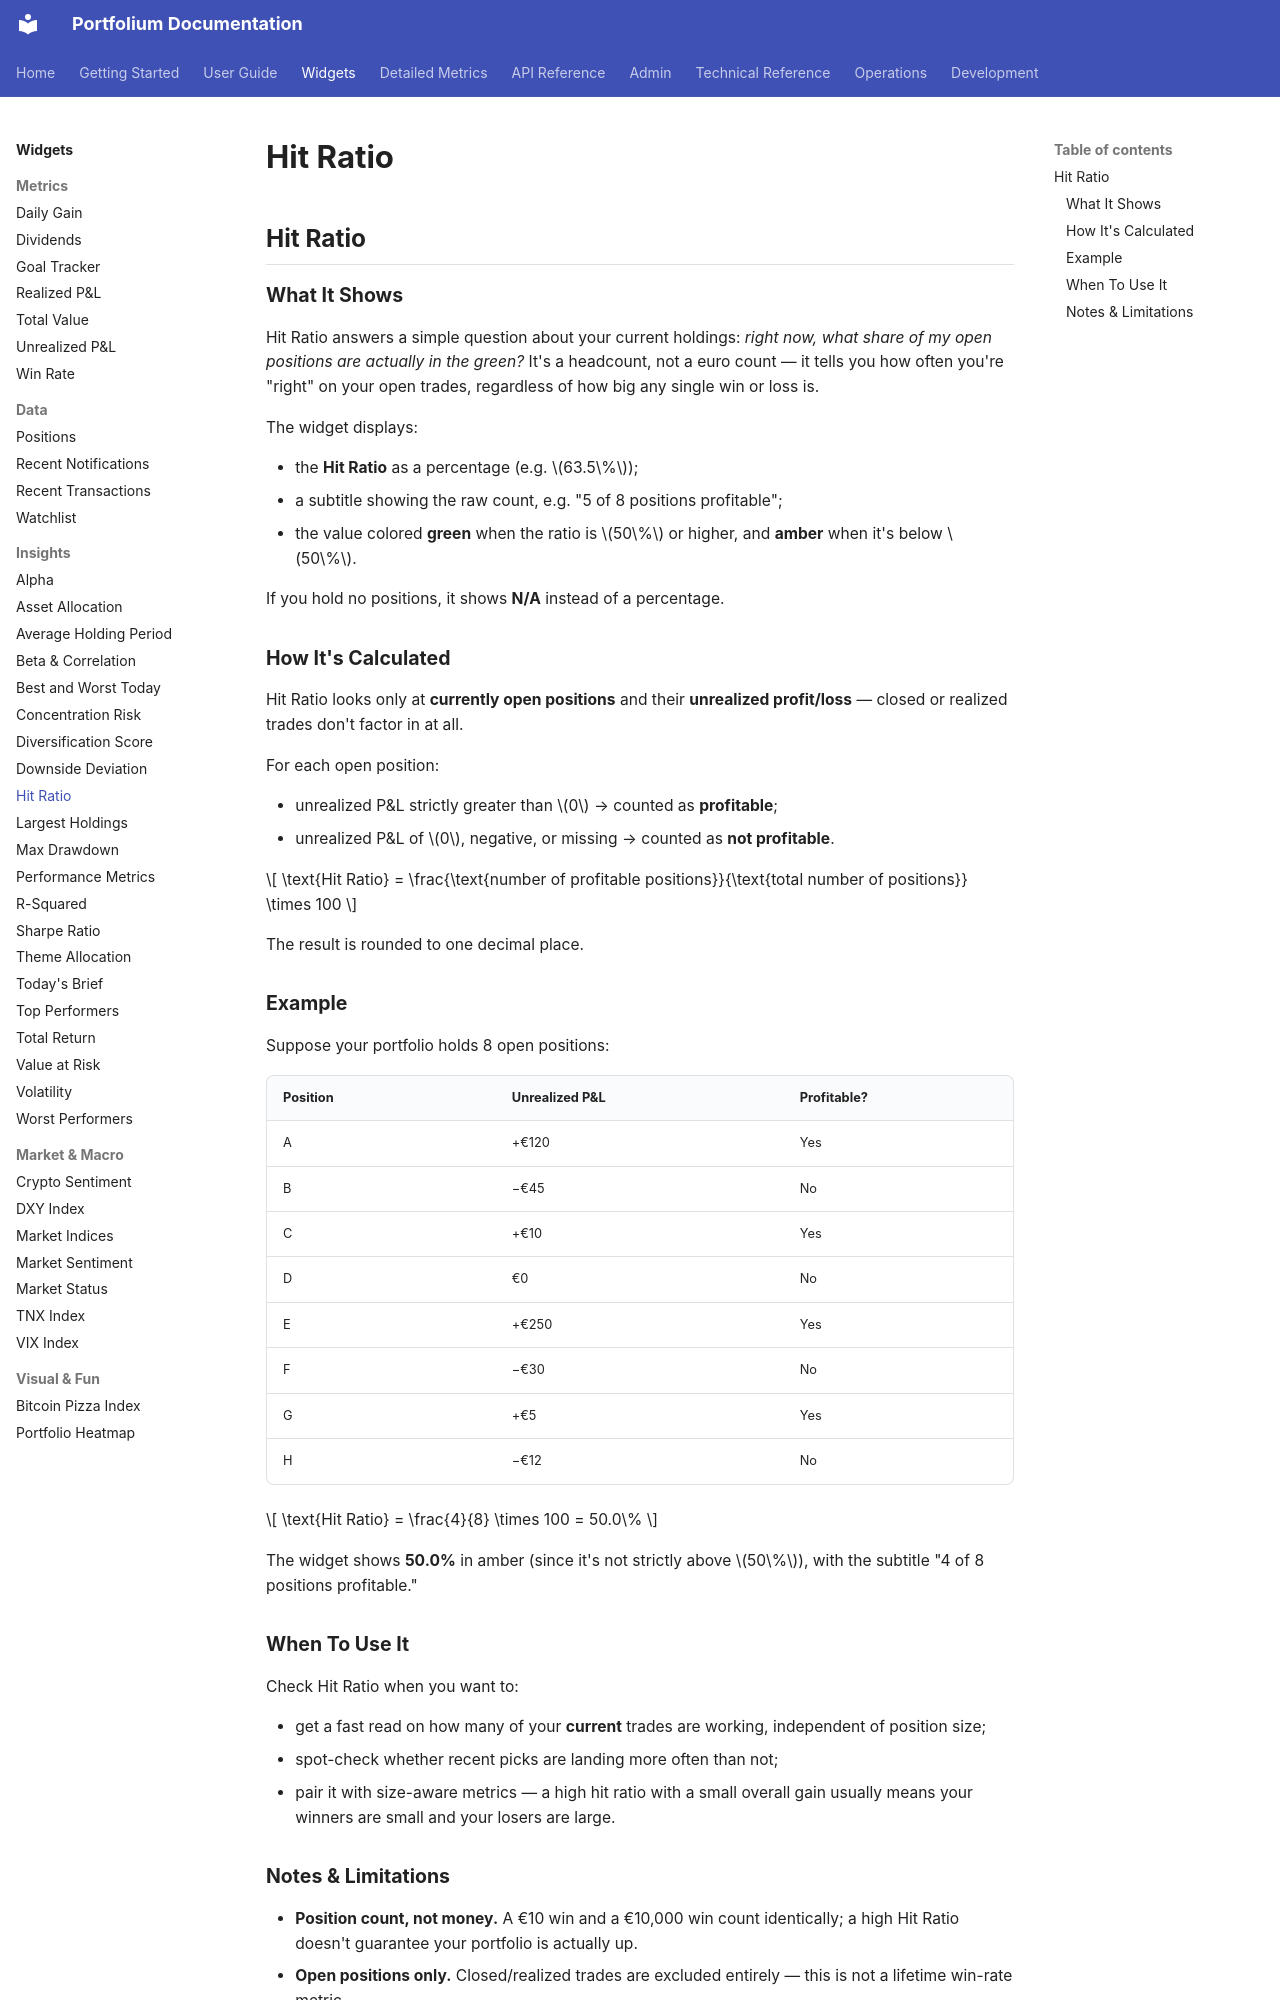

repository: ArthurMTX/Portfolium · page: widgets/hit-ratio/index.html · generator: mkdocs

## Hit Ratio

### What It Shows

Hit Ratio answers a simple question about your current holdings: *right now, what share of my open positions are actually in the green?* It's a headcount, not a euro count — it tells you how often you're "right" on your open trades, regardless of how big any single win or loss is.

The widget displays:

- the **Hit Ratio** as a percentage (e.g. $63.5\%$);
- a subtitle showing the raw count, e.g. "5 of 8 positions profitable";
- the value colored **green** when the ratio is $50\%$ or higher, and **amber** when it's below $50\%$.

If you hold no positions, it shows **N/A** instead of a percentage.

### How It's Calculated

Hit Ratio looks only at **currently open positions** and their **unrealized profit/loss** — closed or realized trades don't factor in at all.

For each open position:

- unrealized P&L strictly greater than $0$ → counted as **profitable**;
- unrealized P&L of $0$, negative, or missing → counted as **not profitable**.

$$
\text{Hit Ratio} = \frac{\text{number of profitable positions}}{\text{total number of positions}} \times 100
$$

The result is rounded to one decimal place.

### Example

Suppose your portfolio holds 8 open positions:

| Position | Unrealized P&L | Profitable? |
|---|---|---|
| A | +€120 | Yes |
| B | −€45 | No |
| C | +€10 | Yes |
| D | €0 | No |
| E | +€250 | Yes |
| F | −€30 | No |
| G | +€5 | Yes |
| H | −€12 | No |

$$
\text{Hit Ratio} = \frac{4}{8} \times 100 = 50.0\%
$$

The widget shows **50.0%** in amber (since it's not strictly above $50\%$), with the subtitle "4 of 8 positions profitable."

### When To Use It

Check Hit Ratio when you want to:

- get a fast read on how many of your **current** trades are working, independent of position size;
- spot-check whether recent picks are landing more often than not;
- pair it with size-aware metrics — a high hit ratio with a small overall gain usually means your winners are small and your losers are large.
